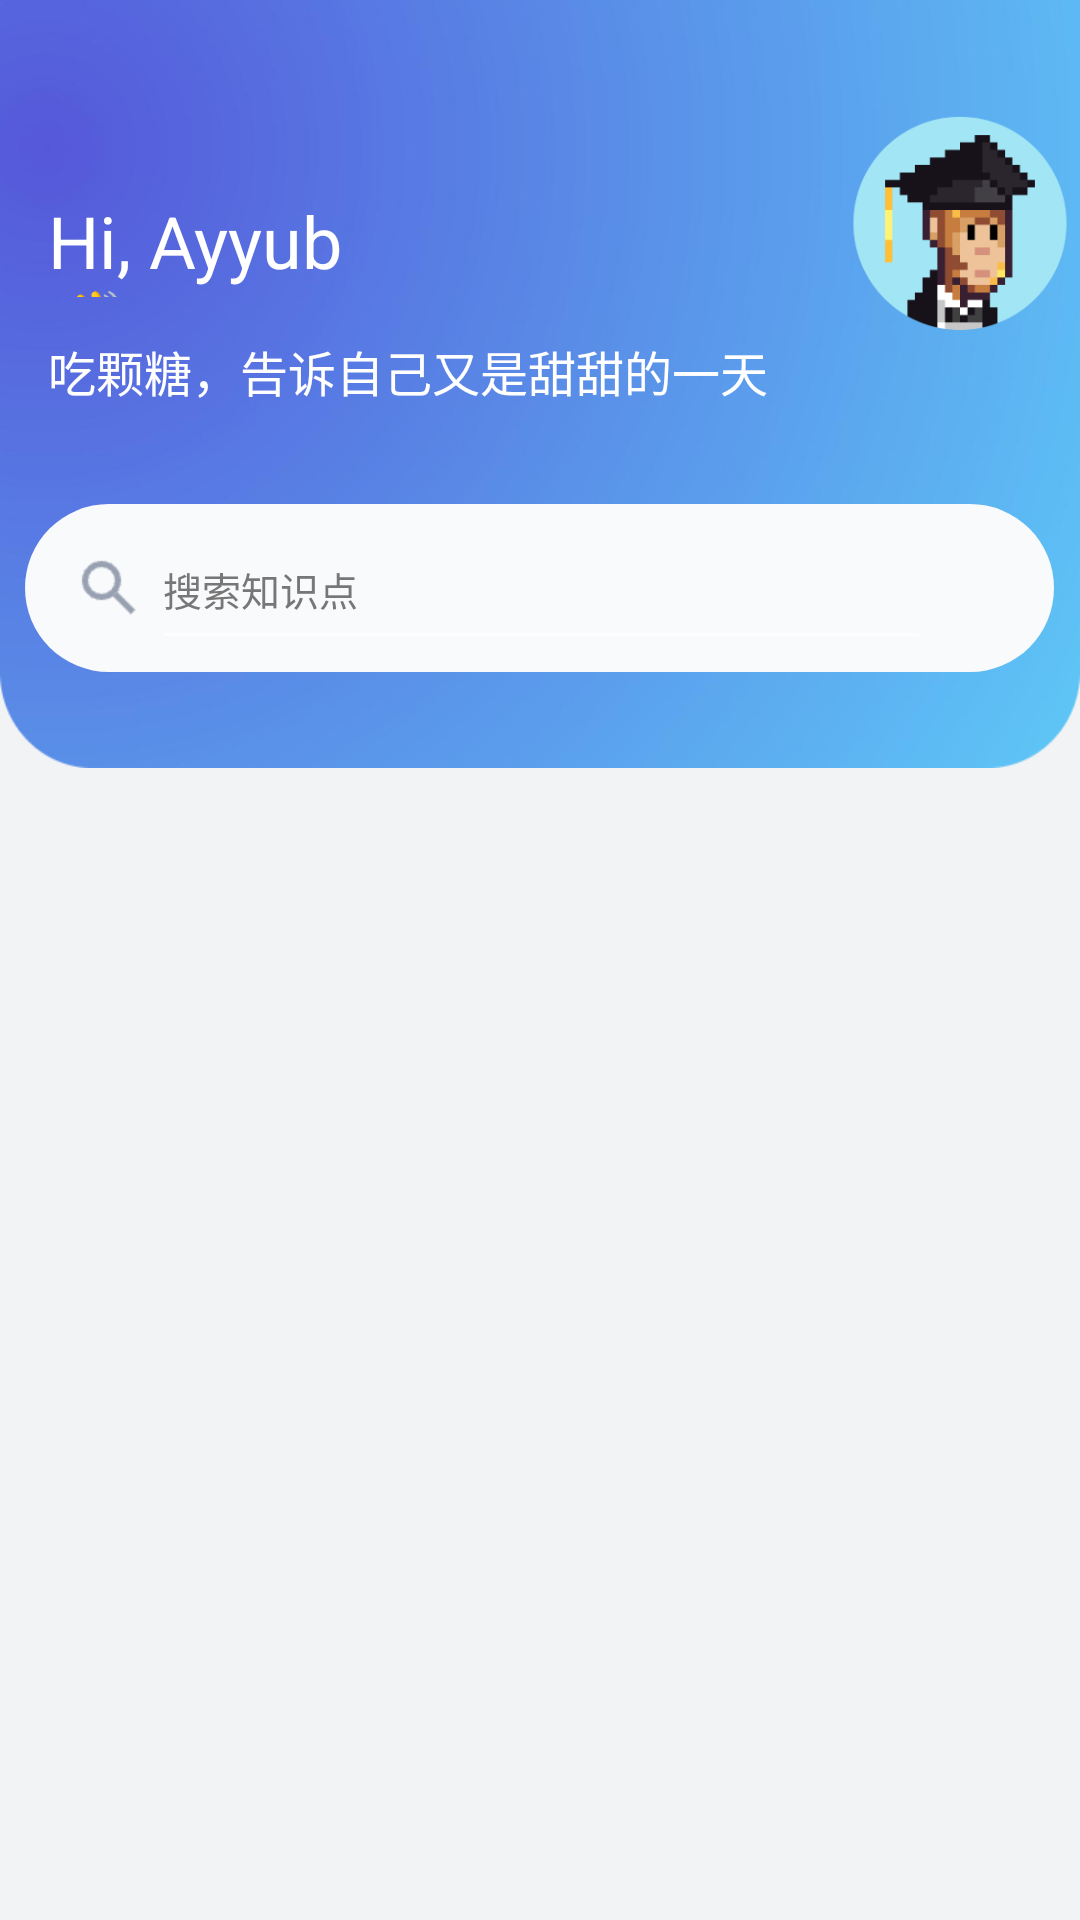

Write the Android layout XML for this screen, with the resource values it uses.
<!-- AndroidManifest.xml: application theme Theme.AppCompat.NoActionBar -->
<!-- res/layout/activity_home_page.xml -->
<?xml version="1.0" encoding="utf-8"?>
<RelativeLayout xmlns:android="http://schemas.android.com/apk/res/android"
    xmlns:app="http://schemas.android.com/apk/res-auto"
    xmlns:tools="http://schemas.android.com/tools"
    android:layout_width="match_parent"
    android:layout_height="match_parent"
    android:background="@color/bg_color"
    tools:context=".HomePageActivity">

    <ImageView
        android:layout_width="match_parent"
        android:layout_height="256dp"
        android:src="@mipmap/home_page_bg"
        android:scaleType="fitXY"/>

    <ImageView
        android:layout_width="80dp"
        android:layout_height="80dp"
        android:src="@mipmap/avatar_img"
        android:scaleType="fitXY"
        android:layout_marginStart="280dp"
        android:layout_marginTop="30dp" />
    
    <TextView
        android:id="@+id/tx_user_name"
        android:layout_width="150dp"
        android:layout_height="35dp"
        android:layout_marginTop="64dp"
        android:layout_marginStart="16dp"
        android:layout_marginEnd="215dp"
        android:textColor="@color/white"
        android:textSize="24sp"
        android:text="Hi, Ayyub 👋" />

    <TextView
        android:layout_width="306dp"
        android:layout_height="24dp"
        android:layout_marginTop="112dp"
        android:layout_marginStart="16dp"
        android:layout_marginEnd="53dp"
        android:textSize="16sp"
        android:textColor="@color/white"
        android:text="吃颗糖，告诉自己又是甜甜的一天" />

    <LinearLayout
        android:layout_width="343dp"
        android:layout_height="56dp"
        android:layout_centerHorizontal="true"
        android:layout_marginTop="168dp"
        android:background="@drawable/search_box"
        android:orientation="horizontal">

        <ImageView
            android:layout_width="24dp"
            android:layout_height="24dp"
            android:layout_marginStart="16dp"
            android:layout_marginTop="16dp"
            android:src="@mipmap/search_img" />

        <EditText
            android:layout_width="260dp"
            android:layout_height="50dp"
            android:textColor="@color/black"
            android:textSize="13sp"
            android:hint="搜索知识点"
            android:textColorHint="#777777"
            android:layout_marginStart="2dp"
            android:layout_marginTop="2dp" />

    </LinearLayout>




</RelativeLayout>
<!-- resources referenced by this layout -->
<resources>
  <color name="bg_color">#f2f3f5</color>
  <color name="black">#FF000000</color>
  <color name="white">#FFFFFFFF</color>
  <!-- drawable search_box (drawable) -->
  <?xml version="1.0" encoding="utf-8"?>
  <shape xmlns:android="http://schemas.android.com/apk/res/android">
      
      <solid android:color="#F9FAFB"/>
      
      <corners android:radius="32dp"/>
  </shape>
  <!-- mipmap avatar_img: png bitmap (mipmap-xhdpi, 5475 bytes) -->
  <!-- mipmap home_page_bg: png bitmap (mipmap-xhdpi, 55304 bytes) -->
  <!-- mipmap search_img: png bitmap (mipmap-xhdpi, 423 bytes) -->
</resources>
